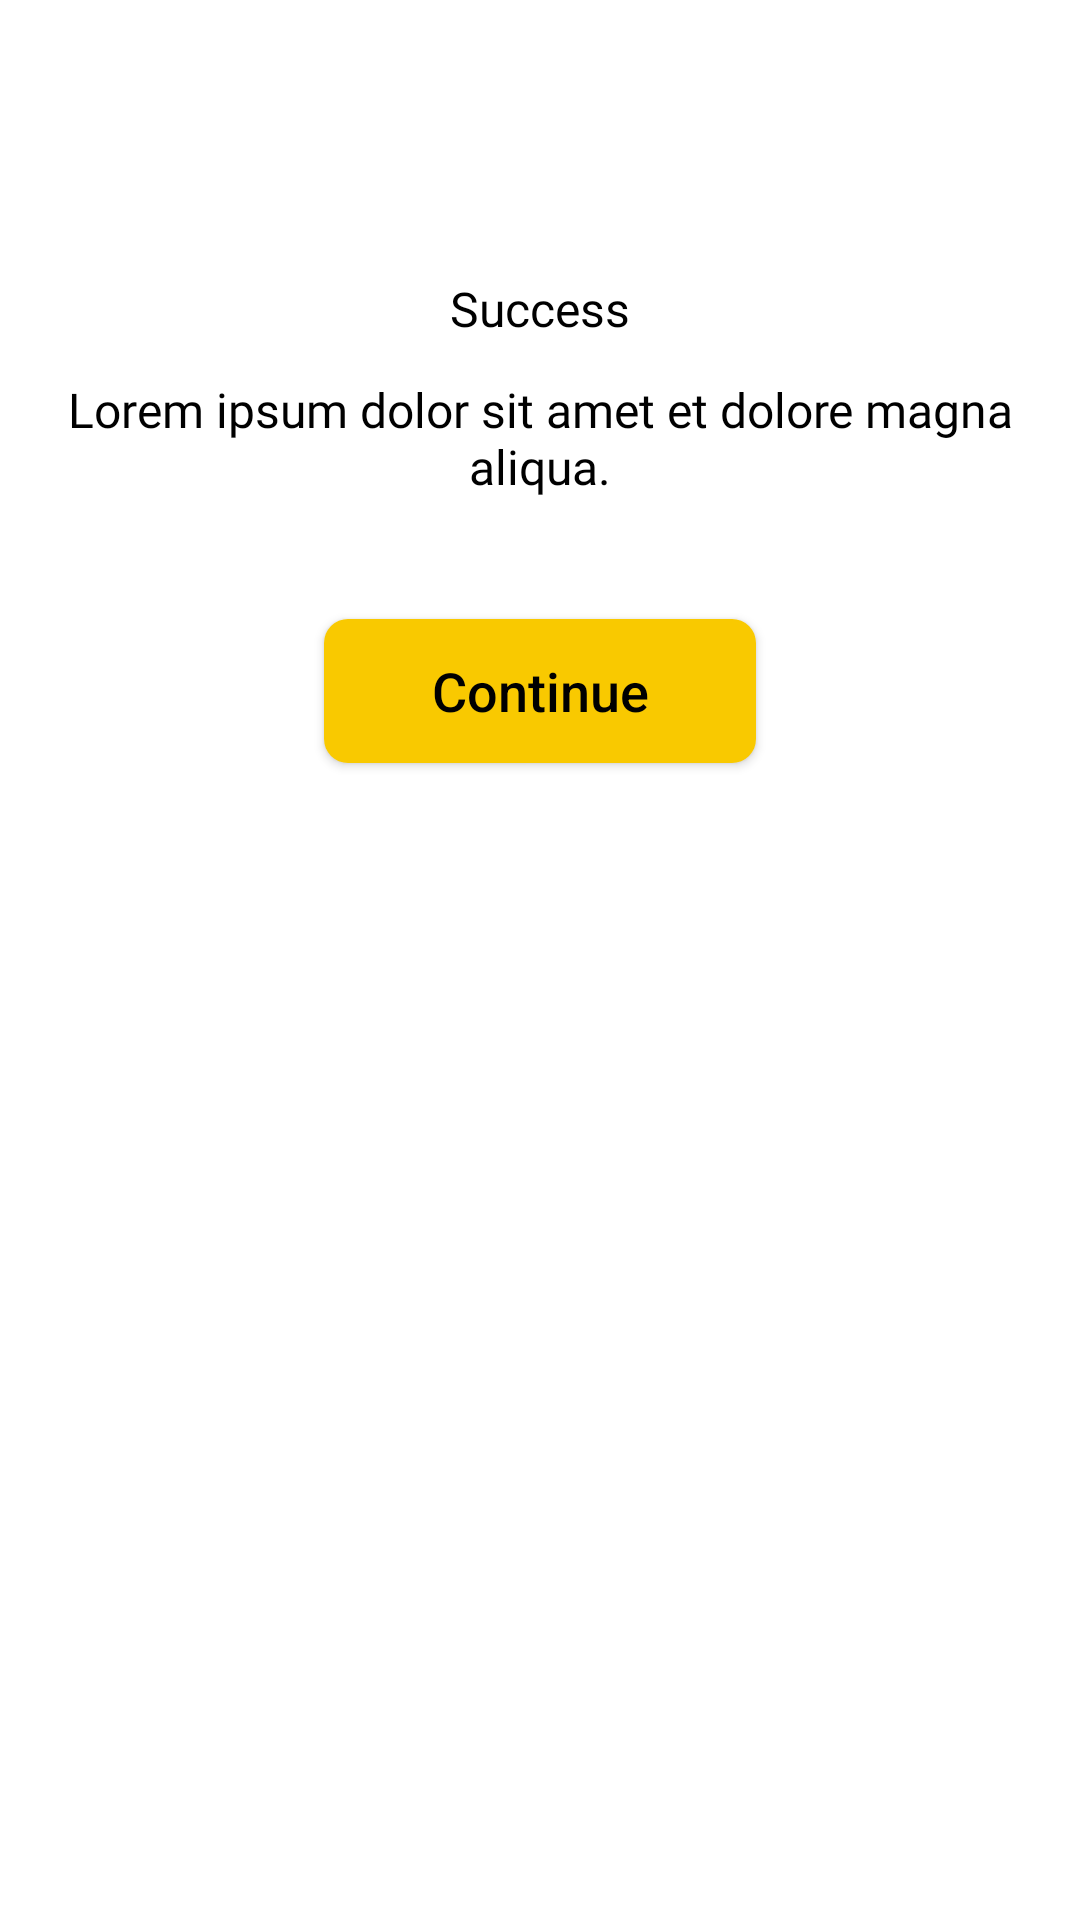

The Android layout XML behind this screen, and the referenced resources:
<!-- AndroidManifest.xml: application theme Theme.GXSales -->
<!-- res/layout/popup_layout.xml -->
<?xml version="1.0" encoding="utf-8"?>
<androidx.constraintlayout.widget.ConstraintLayout xmlns:android="http://schemas.android.com/apk/res/android"
    android:layout_width="match_parent"
    android:layout_height="wrap_content"
    xmlns:app="http://schemas.android.com/apk/res-auto"
    android:padding="8dp"
    android:layout_marginHorizontal="24dp"
    android:background="@drawable/bg_rectangle_white">

    <ImageView
        android:id="@+id/ivPopUp"
        android:layout_width="60dp"
        android:layout_height="60dp"
        app:layout_constraintStart_toStartOf="parent"
        app:layout_constraintEnd_toEndOf="parent"
        app:layout_constraintTop_toTopOf="parent"/>

    <TextView
        android:id="@+id/tvPopUpTitle"
        android:layout_width="wrap_content"
        android:layout_height="wrap_content"
        app:layout_constraintStart_toStartOf="parent"
        app:layout_constraintEnd_toEndOf="parent"
        app:layout_constraintTop_toBottomOf="@+id/ivPopUp"
        android:layout_marginTop="24dp"
        android:textSize="16sp"
        android:fontFamily="@font/inter_bold"
        android:textColor="@color/black"
        android:text="@string/tvPopupTitle_Success"/>

    <TextView
        android:id="@+id/tvPopUpDescription"
        android:layout_width="wrap_content"
        android:layout_height="wrap_content"
        app:layout_constraintStart_toStartOf="parent"
        app:layout_constraintEnd_toEndOf="parent"
        app:layout_constraintTop_toBottomOf="@+id/tvPopUpTitle"
        android:layout_marginTop="12dp"
        android:textSize="16sp"
        android:fontFamily="@font/inter_light"
        android:textColor="@color/black"
        android:textAlignment="center"
        android:text="@string/tvDummy_PopupDescription"/>

    <androidx.appcompat.widget.AppCompatButton
        android:id="@+id/btnPopup"
        android:layout_width="match_parent"
        android:layout_height="wrap_content"
        app:layout_constraintStart_toStartOf="parent"
        app:layout_constraintEnd_toEndOf="parent"
        app:layout_constraintTop_toBottomOf="@+id/tvPopUpDescription"
        android:layout_marginHorizontal="100dp"
        android:layout_marginTop="40dp"
        android:background="@drawable/bg_rectangle_himawari"
        android:textColor="@color/black"
        android:textSize="18sp"
        android:textAllCaps="false"
        android:text="Continue"/>

</androidx.constraintlayout.widget.ConstraintLayout>
<!-- resources referenced by this layout -->
<resources>
  <color name="black">#FF000000</color>
  <!-- drawable bg_rectangle_himawari (drawable) -->
  <?xml version="1.0" encoding="utf-8"?>
  <shape
      xmlns:android="http://schemas.android.com/apk/res/android"
      android:shape="rectangle">
      <solid android:color="@color/himawari_yellow"/>
      <corners android:radius="8dp"/>
  </shape>
  <string name="tvDummy_PopupDescription">Lorem ipsum dolor sit amet et dolore magna aliqua.</string>
  <string name="tvPopupTitle_Success">Success</string>
  <style name="Theme.GXSales" parent="Theme.MaterialComponents.DayNight.NoActionBar">
  
          
          <item name="colorPrimary">@color/white</item>
          <item name="colorPrimaryVariant">@color/black</item>
          <item name="colorOnPrimary">@color/white</item>
          
          <item name="colorSecondary">@color/teal_200</item>
          <item name="colorSecondaryVariant">@color/teal_700</item>
          <item name="colorOnSecondary">@color/white</item>
          
          <item name="android:statusBarColor" tools:targetApi="P">?attr/colorPrimaryVariant</item>
  
      </style>
  <color name="himawari_yellow">#F9C900</color>
  <color name="white">#FFFFFFFF</color>
  <color name="teal_200">#FF03DAC5</color>
  <color name="teal_700">#FF018786</color>
</resources>
